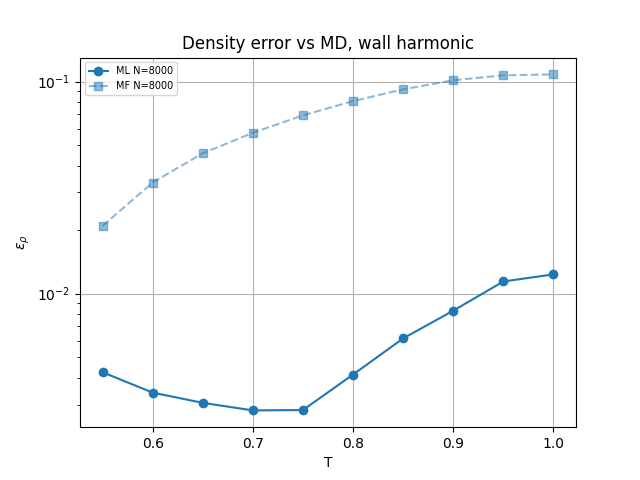

Source data for this figure (header and first rows):
N, T, eps_nn, eps_mf, rel_l2_nn, rel_l2_mf
8000, 0.55, 0.004259, 0.02086, 0.02328, 0.1101
8000, 0.6, 0.003413, 0.03341, 0.01973, 0.1483
8000, 0.65, 0.003054, 0.04588, 0.01771, 0.1831
8000, 0.7, 0.002814, 0.05733, 0.01488, 0.2109
8000, 0.75, 0.002825, 0.06927, 0.01336, 0.2385
8000, 0.8, 0.004154, 0.08088, 0.01586, 0.2582
8000, 0.85, 0.00615, 0.09189, 0.02316, 0.2761
8000, 0.9, 0.008309, 0.1014, 0.02499, 0.2924
8000, 0.95, 0.01141, 0.107, 0.03095, 0.2965
8000, 1.0, 0.01232, 0.1081, 0.03288, 0.2917
